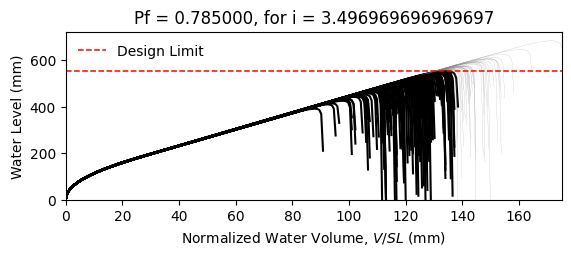

Data behind this chart, as committed beside it:
W14X22, L = 360.0 in, slope = 0.020833333333333332 in/in, dead load = 6.944444444444444e-05 kip/in…
zwlim AISC Appendix 2, zwlim DAMP, zwlim Proposed for ASCE 7, zwlim Neglect Ponding, dhnom Denver, dhnom New York, dhnom New Orleans, dh Denver, dh New York, dh New Orleans, dmax
15.16, 15.45, 13.32, 15.16, 11.47, 11.47, 11.47, 17.86, 17.86, 17.86, 22.04, Safe, 
15.16, 15.45, 13.32, 15.16, 11.47, 11.47, 11.47, 17.86, 17.86, 17.86, 19.26, Fail, 
15.16, 15.45, 13.32, 15.16, 11.47, 11.47, 11.47, 17.86, 17.86, 17.86, 18.53, Fail, 
15.16, 15.45, 13.32, 15.16, 11.47, 11.47, 11.47, 17.86, 17.86, 17.86, 21.76, Fail, 
15.16, 15.45, 13.32, 15.16, 11.47, 11.47, 11.47, 17.86, 17.86, 17.86, 18.27, Fail, 
15.16, 15.45, 13.32, 15.16, 11.47, 11.47, 11.47, 17.86, 17.86, 17.86, 26.92, Safe, 
15.16, 15.45, 13.32, 15.16, 11.47, 11.47, 11.47, 17.86, 17.86, 17.86, 20.34, Fail, 
15.16, 15.45, 13.32, 15.16, 11.47, 11.47, 11.47, 17.86, 17.86, 17.86, 18.44, Fail, 
15.16, 15.45, 13.32, 15.16, 11.47, 11.47, 11.47, 17.86, 17.86, 17.86, 21.26, Fail, 
15.16, 15.45, 13.32, 15.16, 11.47, 11.47, 11.47, 17.86, 17.86, 17.86, 19.98, Fail, 
15.16, 15.45, 13.32, 15.16, 11.47, 11.47, 11.47, 17.86, 17.86, 17.86, 17.62, Fail, 
15.16, 15.45, 13.32, 15.16, 11.47, 11.47, 11.47, 17.86, 17.86, 17.86, 17.02, Fail, 
15.16, 15.45, 13.32, 15.16, 11.47, 11.47, 11.47, 17.86, 17.86, 17.86, 21.45, Fail, 
15.16, 15.45, 13.32, 15.16, 11.47, 11.47, 11.47, 17.86, 17.86, 17.86, 18.86, Fail, 
15.16, 15.45, 13.32, 15.16, 11.47, 11.47, 11.47, 17.86, 17.86, 17.86, 21.85, Safe, 
15.16, 15.45, 13.32, 15.16, 11.47, 11.47, 11.47, 17.86, 17.86, 17.86, 19.85, Fail, 
15.16, 15.45, 13.32, 15.16, 11.47, 11.47, 11.47, 17.86, 17.86, 17.86, 20.51, Fail, 
15.16, 15.45, 13.32, 15.16, 11.47, 11.47, 11.47, 17.86, 17.86, 17.86, 22.44, Safe, 
15.16, 15.45, 13.32, 15.16, 11.47, 11.47, 11.47, 17.86, 17.86, 17.86, 18.38, Fail, 
15.16, 15.45, 13.32, 15.16, 11.47, 11.47, 11.47, 17.86, 17.86, 17.86, 19.32, Fail, 
15.16, 15.45, 13.32, 15.16, 11.47, 11.47, 11.47, 17.86, 17.86, 17.86, 18.3, Fail, 
15.16, 15.45, 13.32, 15.16, 11.47, 11.47, 11.47, 17.86, 17.86, 17.86, 21.69, Fail, 
15.16, 15.45, 13.32, 15.16, 11.47, 11.47, 11.47, 17.86, 17.86, 17.86, 22.57, Safe, 
15.16, 15.45, 13.32, 15.16, 11.47, 11.47, 11.47, 17.86, 17.86, 17.86, 20.09, Fail, 
15.16, 15.45, 13.32, 15.16, 11.47, 11.47, 11.47, 17.86, 17.86, 17.86, 19.21, Fail, 
15.16, 15.45, 13.32, 15.16, 11.47, 11.47, 11.47, 17.86, 17.86, 17.86, 16.94, Fail, 
15.16, 15.45, 13.32, 15.16, 11.47, 11.47, 11.47, 17.86, 17.86, 17.86, 21.16, Fail, 
15.16, 15.45, 13.32, 15.16, 11.47, 11.47, 11.47, 17.86, 17.86, 17.86, 20.85, Fail, 
15.16, 15.45, 13.32, 15.16, 11.47, 11.47, 11.47, 17.86, 17.86, 17.86, 18.47, Fail, 
15.16, 15.45, 13.32, 15.16, 11.47, 11.47, 11.47, 17.86, 17.86, 17.86, 23.29, Safe, 
15.16, 15.45, 13.32, 15.16, 11.47, 11.47, 11.47, 17.86, 17.86, 17.86, 20.46, Fail, 
15.16, 15.45, 13.32, 15.16, 11.47, 11.47, 11.47, 17.86, 17.86, 17.86, 21.19, Fail, 
15.16, 15.45, 13.32, 15.16, 11.47, 11.47, 11.47, 17.86, 17.86, 17.86, 19.02, Fail, 
15.16, 15.45, 13.32, 15.16, 11.47, 11.47, 11.47, 17.86, 17.86, 17.86, 22.61, Safe, 
15.16, 15.45, 13.32, 15.16, 11.47, 11.47, 11.47, 17.86, 17.86, 17.86, 21.5, Fail, 
15.16, 15.45, 13.32, 15.16, 11.47, 11.47, 11.47, 17.86, 17.86, 17.86, 18.4, Fail, 
15.16, 15.45, 13.32, 15.16, 11.47, 11.47, 11.47, 17.86, 17.86, 17.86, 20.81, Fail, 
15.16, 15.45, 13.32, 15.16, 11.47, 11.47, 11.47, 17.86, 17.86, 17.86, 21.16, Fail, 
15.16, 15.45, 13.32, 15.16, 11.47, 11.47, 11.47, 17.86, 17.86, 17.86, 22.05, Safe, 
15.16, 15.45, 13.32, 15.16, 11.47, 11.47, 11.47, 17.86, 17.86, 17.86, 17.82, Fail, 
15.16, 15.45, 13.32, 15.16, 11.47, 11.47, 11.47, 17.86, 17.86, 17.86, 22.52, Safe, 
15.16, 15.45, 13.32, 15.16, 11.47, 11.47, 11.47, 17.86, 17.86, 17.86, 19.04, Fail, 
15.16, 15.45, 13.32, 15.16, 11.47, 11.47, 11.47, 17.86, 17.86, 17.86, 19.99, Fail, 
15.16, 15.45, 13.32, 15.16, 11.47, 11.47, 11.47, 17.86, 17.86, 17.86, 19.51, Fail, 
15.16, 15.45, 13.32, 15.16, 11.47, 11.47, 11.47, 17.86, 17.86, 17.86, 22.26, Safe, 
15.16, 15.45, 13.32, 15.16, 11.47, 11.47, 11.47, 17.86, 17.86, 17.86, 17.41, Fail, 
15.16, 15.45, 13.32, 15.16, 11.47, 11.47, 11.47, 17.86, 17.86, 17.86, 20.33, Fail, 
15.16, 15.45, 13.32, 15.16, 11.47, 11.47, 11.47, 17.86, 17.86, 17.86, 19.02, Fail, 
15.16, 15.45, 13.32, 15.16, 11.47, 11.47, 11.47, 17.86, 17.86, 17.86, 20.38, Fail, 
15.16, 15.45, 13.32, 15.16, 11.47, 11.47, 11.47, 17.86, 17.86, 17.86, 18.58, Fail, 
15.16, 15.45, 13.32, 15.16, 11.47, 11.47, 11.47, 17.86, 17.86, 17.86, 21.72, Fail, 
15.16, 15.45, 13.32, 15.16, 11.47, 11.47, 11.47, 17.86, 17.86, 17.86, 16.33, Fail, 
15.16, 15.45, 13.32, 15.16, 11.47, 11.47, 11.47, 17.86, 17.86, 17.86, 20.44, Fail, 
15.16, 15.45, 13.32, 15.16, 11.47, 11.47, 11.47, 17.86, 17.86, 17.86, 19, Fail, 
15.16, 15.45, 13.32, 15.16, 11.47, 11.47, 11.47, 17.86, 17.86, 17.86, 23.17, Safe, 
15.16, 15.45, 13.32, 15.16, 11.47, 11.47, 11.47, 17.86, 17.86, 17.86, 18.9, Fail, 
15.16, 15.45, 13.32, 15.16, 11.47, 11.47, 11.47, 17.86, 17.86, 17.86, 19.99, Fail, 
15.16, 15.45, 13.32, 15.16, 11.47, 11.47, 11.47, 17.86, 17.86, 17.86, 18.87, Fail, 
15.16, 15.45, 13.32, 15.16, 11.47, 11.47, 11.47, 17.86, 17.86, 17.86, 17.09, Fail, 
... 142 more rows
